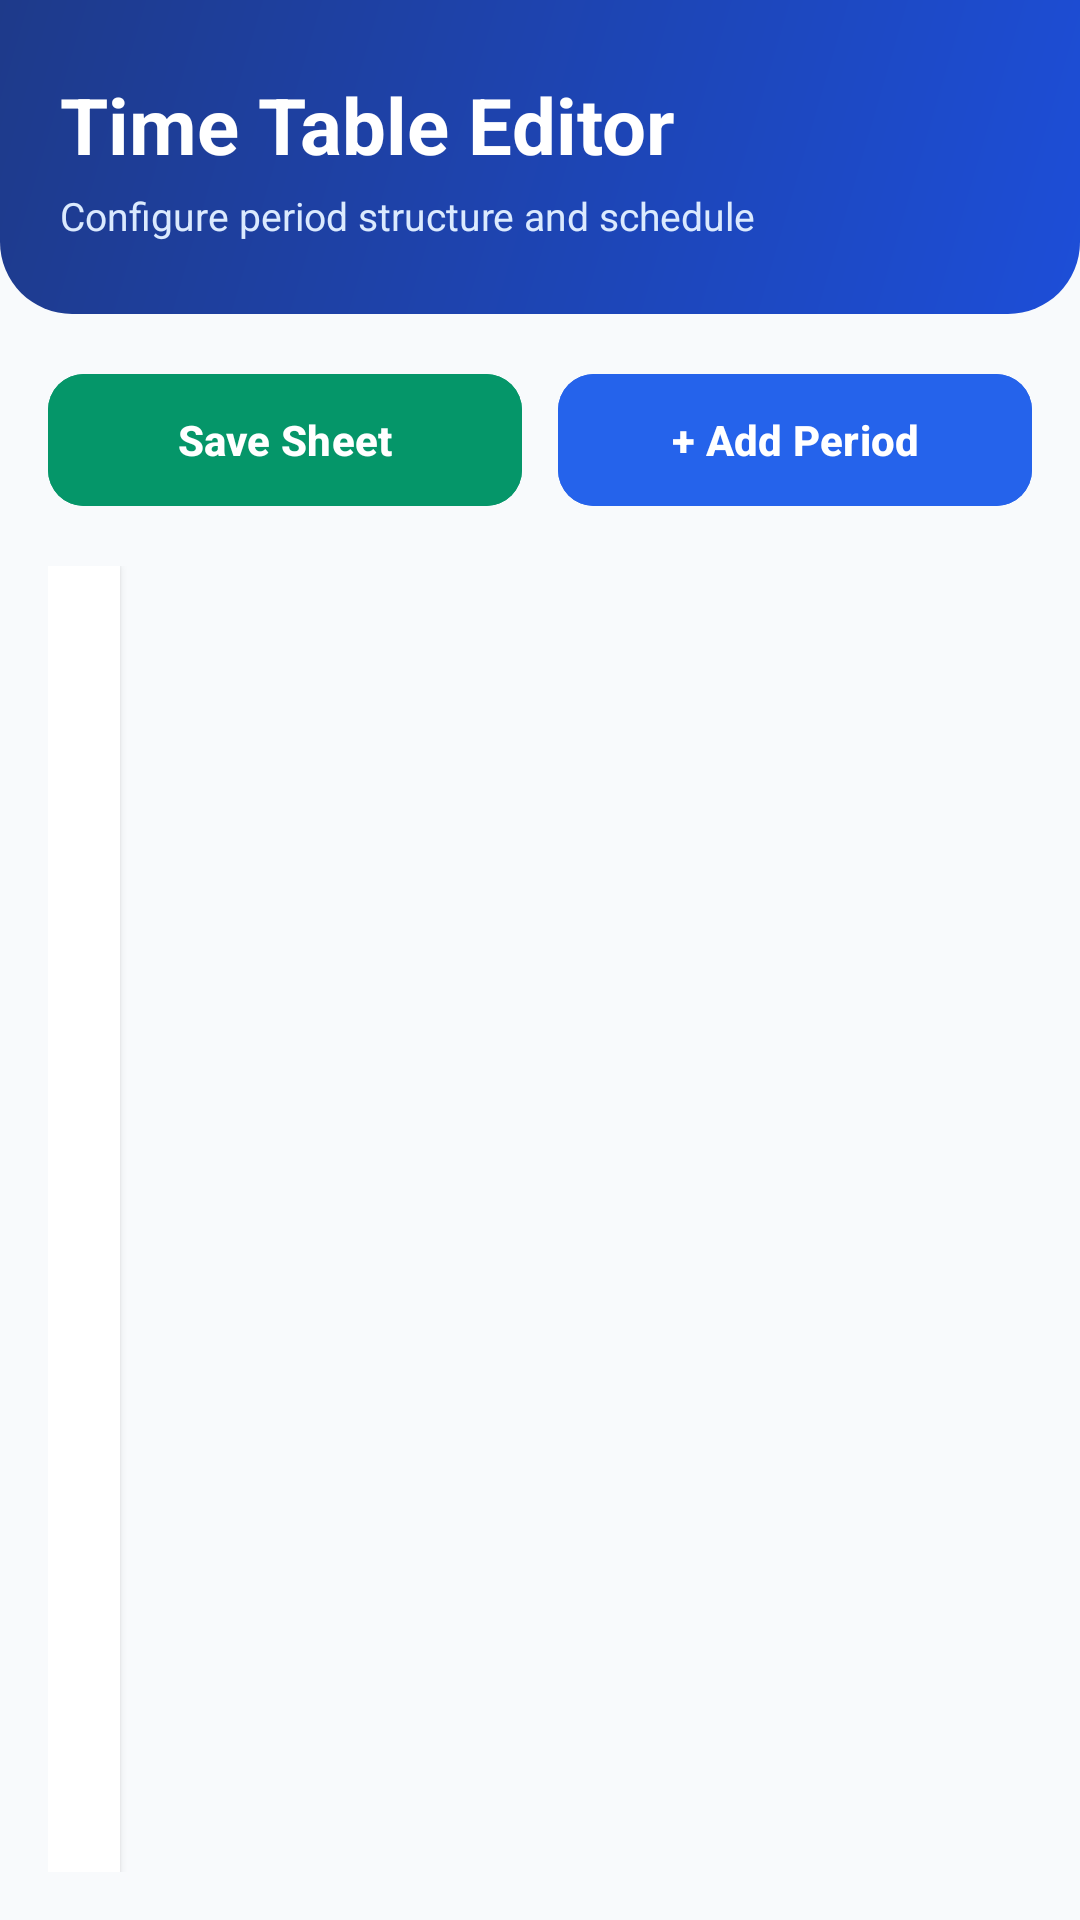

The Android layout XML behind this screen, and the referenced resources:
<!-- AndroidManifest.xml: application theme Theme.S_A -->
<!-- res/layout/activity_timetable_editor.xml -->
<?xml version="1.0" encoding="utf-8"?>
<LinearLayout xmlns:android="http://schemas.android.com/apk/res/android"
    xmlns:app="http://schemas.android.com/apk/res-auto"
    android:layout_width="match_parent"
    android:layout_height="match_parent"
    android:orientation="vertical"
    android:background="@color/background_light">

    
    <LinearLayout
        android:layout_width="match_parent"
        android:layout_height="wrap_content"
        android:background="@drawable/bg_header_gradient"
        android:orientation="vertical"
        android:paddingHorizontal="20dp"
        android:paddingTop="24dp"
        android:paddingBottom="24dp">

        <TextView
            android:id="@+id/txtTtHeader"
            android:layout_width="wrap_content"
            android:layout_height="wrap_content"
            android:text="Time Table Editor"
            android:textColor="@color/white"
            android:textSize="26sp"
            android:textStyle="bold" />

        <TextView
            android:layout_width="wrap_content"
            android:layout_height="wrap_content"
            android:layout_marginTop="4dp"
            android:text="Configure period structure and schedule"
            android:textColor="@color/primary_light"
            android:textSize="13sp" />
    </LinearLayout>

    <LinearLayout
        android:layout_width="match_parent"
        android:layout_height="wrap_content"
        android:orientation="horizontal"
        android:padding="16dp"
        android:weightSum="2">

        <com.google.android.material.button.MaterialButton
            android:id="@+id/btnSaveTt"
            android:layout_width="0dp"
            android:layout_height="52dp"
            android:layout_weight="1"
            android:layout_marginEnd="6dp"
            android:backgroundTint="@color/success"
            android:text="Save Sheet"
            android:textColor="@color/white"
            android:textStyle="bold"
            app:cornerRadius="12dp"
            android:elevation="3dp" />

        <com.google.android.material.button.MaterialButton
            android:id="@+id/btnAddRow"
            android:layout_width="0dp"
            android:layout_height="52dp"
            android:layout_weight="1"
            android:layout_marginStart="6dp"
            android:backgroundTint="@color/primary"
            android:text="+ Add Period"
            android:textColor="@color/white"
            android:textStyle="bold"
            app:cornerRadius="12dp"
            android:elevation="3dp" />
    </LinearLayout>

    <HorizontalScrollView
        android:layout_width="match_parent"
        android:layout_height="0dp"
        android:layout_weight="1"
        android:fillViewport="true"
        android:paddingHorizontal="16dp"
        android:paddingBottom="16dp">

        <ScrollView
            android:layout_width="wrap_content"
            android:layout_height="match_parent"
            android:fillViewport="true">

            <TableLayout
                android:id="@+id/tableTimeTable"
                android:layout_width="wrap_content"
                android:layout_height="wrap_content"
                android:background="@color/card_background"
                android:elevation="2dp"
                android:stretchColumns="*"
                android:padding="12dp" />

        </ScrollView>
    </HorizontalScrollView>
</LinearLayout>
<!-- resources referenced by this layout -->
<resources>
  <color name="background_light">#F8FAFC</color>
  <color name="card_background">#FFFFFFFF</color>
  <color name="primary">#2563EB</color>
  <color name="primary_light">#DBEAFE</color>
  <color name="success">#059669</color>
  <color name="white">#FFFFFFFF</color>
  <!-- drawable bg_header_gradient (drawable) -->
  <?xml version="1.0" encoding="utf-8"?>
  <shape xmlns:android="http://schemas.android.com/apk/res/android">
      <gradient
          android:angle="135"
          android:endColor="@color/header_bg_end"
          android:startColor="@color/header_bg_start"
          android:type="linear" />
      <corners
          android:bottomLeftRadius="24dp"
          android:bottomRightRadius="24dp" />
  </shape>
  <style name="Theme.S_A" parent="Base.Theme.S_A" />
  <color name="header_bg_end">#1E3A8A</color>
  <color name="header_bg_start">#1D4ED8</color>
  <style name="Base.Theme.S_A" parent="Theme.Material3.DayNight.NoActionBar">
          <item name="colorPrimary">@color/primary</item>
          <item name="colorPrimaryDark">@color/primary_dark</item>
          <item name="colorSecondary">@color/accent</item>
          <item name="android:windowBackground">@color/background_light</item>
      </style>
  <color name="primary_dark">#1E3A8A</color>
  <color name="accent">#F59E0B</color>
</resources>
